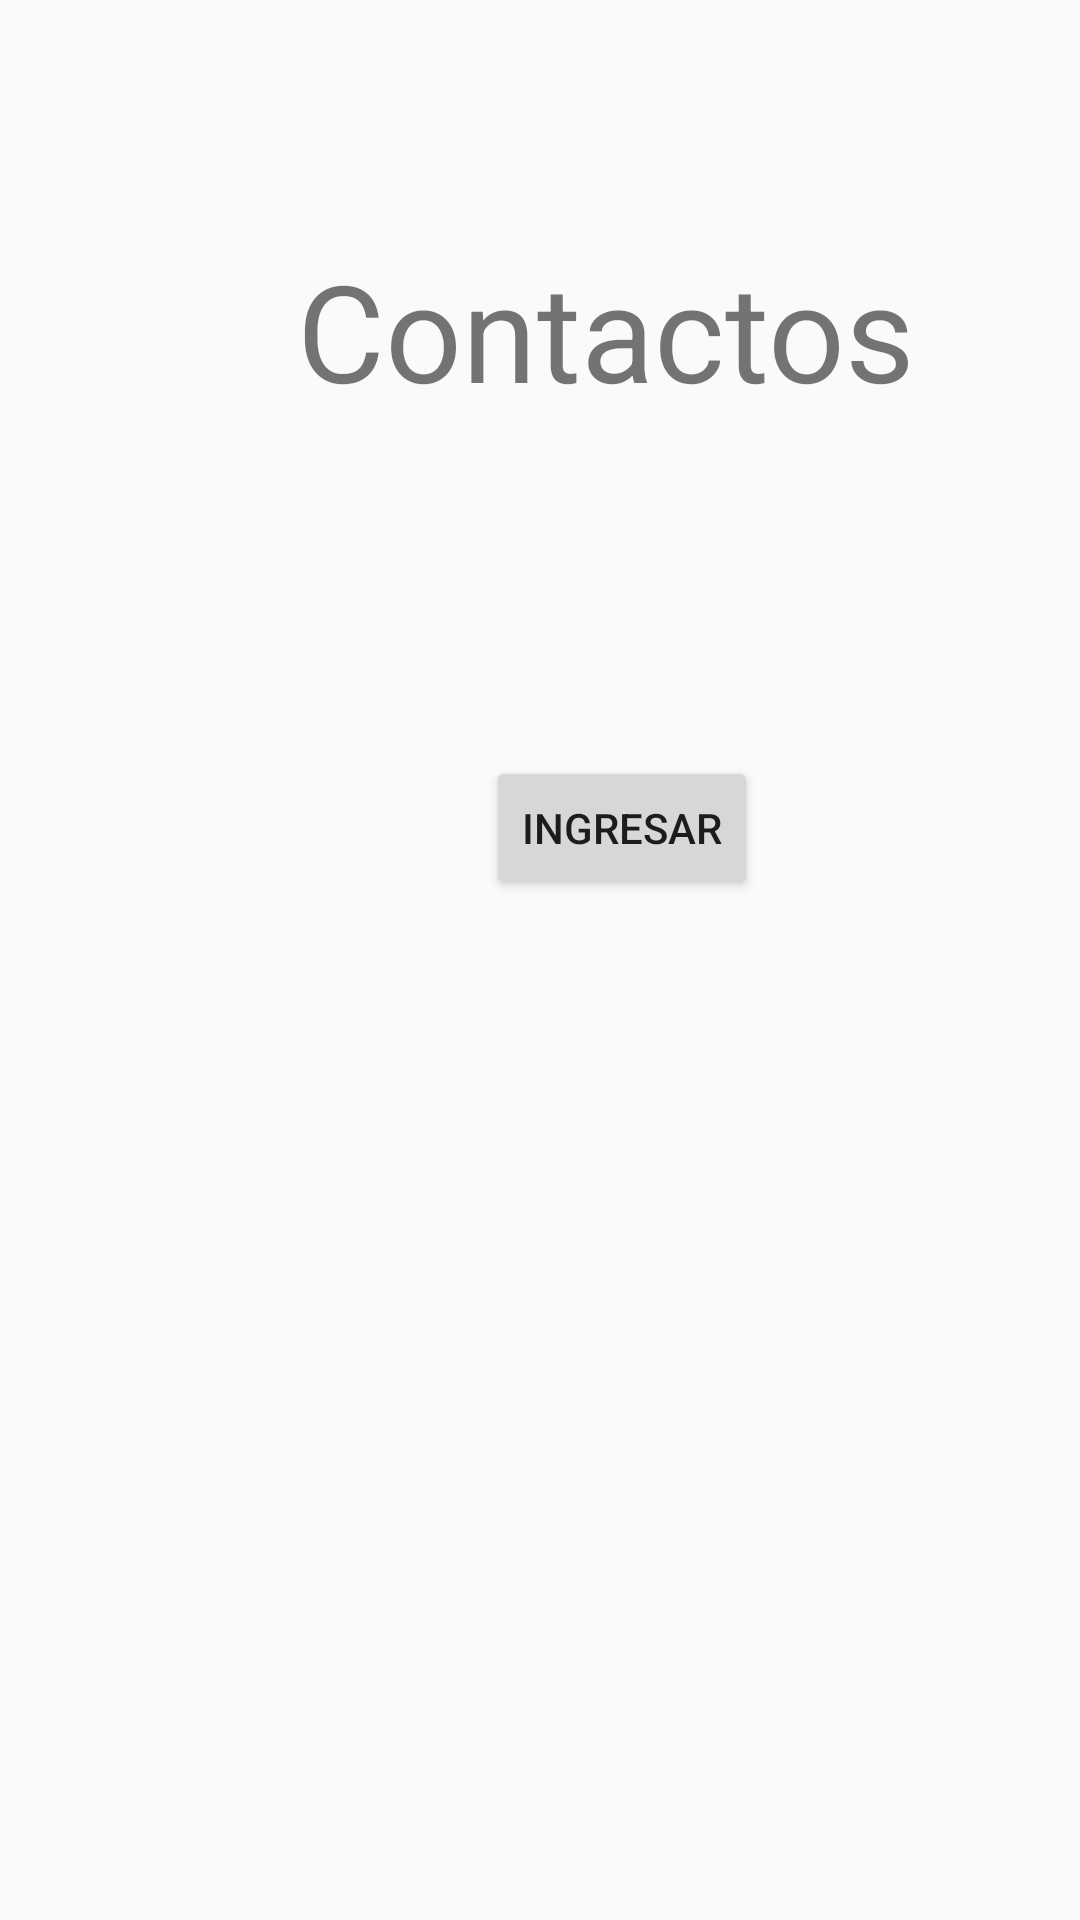

Write the Android layout XML for this screen, with the resource values it uses.
<!-- AndroidManifest.xml: application theme AppTheme -->
<!-- res/layout/activity_main.xml -->
<?xml version="1.0" encoding="utf-8"?>
<androidx.constraintlayout.widget.ConstraintLayout xmlns:android="http://schemas.android.com/apk/res/android"
    xmlns:app="http://schemas.android.com/apk/res-auto"
    xmlns:tools="http://schemas.android.com/tools"
    android:layout_width="match_parent"
    android:layout_height="match_parent"
    tools:context=".MainActivity">


    <TextView
        android:id="@+id/textView"
        android:layout_width="212dp"
        android:layout_height="73dp"
        android:layout_marginStart="99dp"
        android:layout_marginTop="80dp"
        android:layout_marginEnd="100dp"
        android:text="@string/titulo"
        android:textSize="45sp"
        app:layout_constraintEnd_toEndOf="parent"
        app:layout_constraintHorizontal_bias="0.0"
        app:layout_constraintStart_toStartOf="parent"
        app:layout_constraintTop_toTopOf="parent" />

    <Button
        android:id="@+id/ingresar"
        android:layout_width="wrap_content"
        android:layout_height="wrap_content"
        android:layout_marginStart="162dp"
        android:layout_marginEnd="161dp"
        android:layout_marginBottom="340dp"
        android:text="@string/botonIngresar"
        android:onClick="toFormulario"
        app:layout_constraintBottom_toBottomOf="parent"
        app:layout_constraintEnd_toEndOf="parent"
        app:layout_constraintHorizontal_bias="0.0"
        app:layout_constraintStart_toStartOf="parent" />
</androidx.constraintlayout.widget.ConstraintLayout>
<!-- resources referenced by this layout -->
<resources>
  <string name="botonIngresar">Ingresar</string>
  
      //formulario
  <string name="titulo">Contactos</string>
  <style name="AppTheme" parent="Theme.AppCompat.Light.DarkActionBar">
          
          <item name="colorPrimary">@color/colorPrimary</item>
          <item name="colorPrimaryDark">@color/colorPrimaryDark</item>
          <item name="colorAccent">@color/colorAccent</item>
      </style>
  <!-- not gathered from this repository: default colours our renderer supplied (Android Studio template values) -->
  <color name="colorPrimary">#FF6200EE</color>
  <color name="colorPrimaryDark">#FF3700B3</color>
  <color name="colorAccent">#FF03DAC5</color>
</resources>
